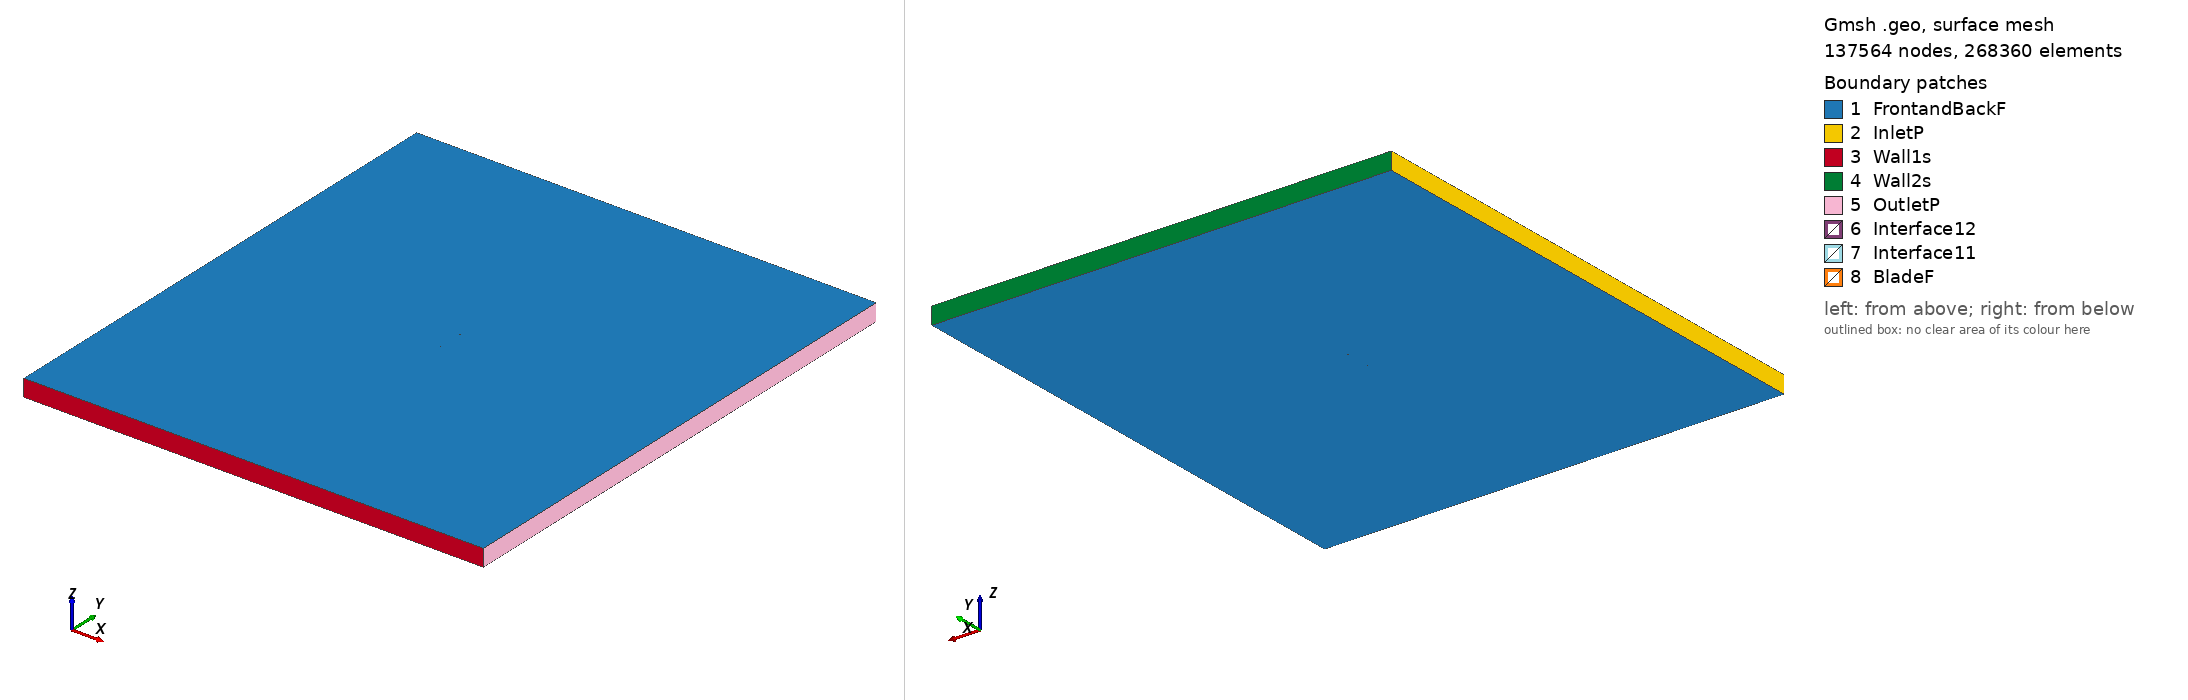

Gmsh geometry script, surface-meshed: 137564 nodes, 268360 surface elements. Boundary patches (legend numbers): 1 FrontandBackF, 2 InletP, 3 Wall1s, 4 Wall2s, 5 OutletP, 6 Interface12, 7 Interface11, 8 BladeF. Left view from above one corner, right view from below the opposite corner. Legend entries are the model's physical surfaces. The drawing asked Gmsh for element sizes between 1% and 20% of the model's largest extent; the script's own settings can give other sizes.

=== dsma523b_tsr_5.6608_aoa_7.3862.geo (drawn) ===
SetFactory("OpenCASCADE");

Point(1) = {0.074384, 0.726296, 0, 1.0};
Point(2) = {0.071534, 0.727654, 0, 1.0};
Point(3) = {0.068671, 0.728902, 0, 1.0};
Point(4) = {0.067281, 0.729849, 0, 1.0};
Point(5) = {0.062905, 0.731093, 0, 1.0};
Point(6) = {0.060006, 0.732069, 0, 1.0};
Point(7) = {0.057099, 0.732977, 0, 1.0};
Point(8) = {0.054184, 0.733826, 0, 1.0};
Point(9) = {0.051261, 0.734617, 0, 1.0};
Point(10) = {0.048333, 0.735360, 0, 1.0};
Point(11) = {0.045399, 0.736064, 0, 1.0};
Point(12) = {0.042460, 0.736732, 0, 1.0};
Point(13) = {0.039518, 0.737368, 0, 1.0};
Point(14) = {0.036572, 0.737977, 0, 1.0};
Point(15) = {0.033623, 0.738566, 0, 1.0};
Point(16) = {0.030671, 0.739135, 0, 1.0};
Point(17) = {0.027718, 0.739685, 0, 1.0};
Point(18) = {0.024762, 0.740219, 0, 1.0};
Point(19) = {0.021804, 0.740738, 0, 1.0};
Point(20) = {0.018845, 0.741245, 0, 1.0};
Point(21) = {0.015883, 0.741739, 0, 1.0};
Point(22) = {0.012921, 0.742221, 0, 1.0};
Point(23) = {0.009957, 0.742691, 0, 1.0};
Point(24) = {0.006991, 0.743150, 0, 1.0};
Point(25) = {0.004024, 0.743597, 0, 1.0};
Point(26) = {0.001055, 0.744032, 0, 1.0};
Point(27) = {-0.001915, 0.744455, 0, 1.0};
Point(28) = {-0.004887, 0.744867, 0, 1.0};
Point(29) = {-0.007860, 0.745267, 0, 1.0};
Point(30) = {-0.010835, 0.745657, 0, 1.0};
Point(31) = {-0.013810, 0.746038, 0, 1.0};
Point(32) = {-0.016787, 0.746410, 0, 1.0};
Point(33) = {-0.019765, 0.746773, 0, 1.0};
Point(34) = {-0.022744, 0.747127, 0, 1.0};
Point(35) = {-0.025725, 0.747472, 0, 1.0};
Point(36) = {-0.028707, 0.747805, 0, 1.0};
Point(37) = {-0.031690, 0.748127, 0, 1.0};
Point(38) = {-0.034675, 0.748434, 0, 1.0};
Point(39) = {-0.037663, 0.748725, 0, 1.0};
Point(40) = {-0.040653, 0.748997, 0, 1.0};
Point(41) = {-0.043645, 0.749249, 0, 1.0};
Point(42) = {-0.046641, 0.749475, 0, 1.0};
Point(43) = {-0.049641, 0.749669, 0, 1.0};
Point(44) = {-0.052645, 0.749828, 0, 1.0};
Point(45) = {-0.055655, 0.749943, 0, 1.0};
Point(46) = {-0.058673, 0.750000, 0, 1.0};
Point(47) = {-0.061699, 0.749996, 0, 1.0};
Point(48) = {-0.064731, 0.749941, 0, 1.0};
Point(49) = {-0.067782, 0.749740, 0, 1.0};
Point(50) = {-0.069322, 0.749526, 0, 1.0};
Point(51) = {-0.070883, 0.749152, 0, 1.0};
Point(52) = {-0.071678, 0.748854, 0, 1.0};
Point(53) = {-0.072081, 0.748662, 0, 1.0};
Point(54) = {-0.072491, 0.748423, 0, 1.0};
Point(55) = {-0.072907, 0.748129, 0, 1.0};
Point(56) = {-0.073325, 0.747715, 0, 1.0};
Point(57) = {-0.073792, 0.747131, 0, 1.0};
Point(58) = {-0.074092, 0.746570, 0, 1.0};
Point(59) = {-0.074206, 0.746278, 0, 1.0};
Point(60) = {-0.074378, 0.745534, 0, 1.0};
Point(61) = {-0.074402, 0.744766, 0, 1.0};
Point(62) = {-0.074366, 0.744454, 0, 1.0};
Point(63) = {-0.074219, 0.743838, 0, 1.0};
Point(64) = {-0.073916, 0.743157, 0, 1.0};
Point(65) = {-0.073617, 0.742650, 0, 1.0};
Point(66) = {-0.073289, 0.742266, 0, 1.0};
Point(67) = {-0.072953, 0.741939, 0, 1.0};
Point(68) = {-0.072612, 0.741654, 0, 1.0};
Point(69) = {-0.071918, 0.741170, 0, 1.0};
Point(70) = {-0.070506, 0.740393, 0, 1.0};
Point(71) = {-0.069076, 0.739763, 0, 1.0};
Point(72) = {-0.066168, 0.738860, 0, 1.0};
Point(73) = {-0.063282, 0.737782, 0, 1.0};
Point(74) = {-0.060363, 0.736964, 0, 1.0};
Point(75) = {-0.057429, 0.736259, 0, 1.0};
Point(76) = {-0.054489, 0.735602, 0, 1.0};
Point(77) = {-0.051543, 0.734994, 0, 1.0};
Point(78) = {-0.048592, 0.734424, 0, 1.0};
Point(79) = {-0.045636, 0.733887, 0, 1.0};
Point(80) = {-0.042678, 0.733377, 0, 1.0};
Point(81) = {-0.039716, 0.732889, 0, 1.0};
Point(82) = {-0.036751, 0.732424, 0, 1.0};
Point(83) = {-0.033783, 0.731981, 0, 1.0};
Point(84) = {-0.030813, 0.731559, 0, 1.0};
Point(85) = {-0.027840, 0.731157, 0, 1.0};
Point(86) = {-0.024864, 0.730775, 0, 1.0};
Point(87) = {-0.021886, 0.730413, 0, 1.0};
Point(88) = {-0.018905, 0.730069, 0, 1.0};
Point(89) = {-0.015922, 0.729746, 0, 1.0};
Point(90) = {-0.012936, 0.729444, 0, 1.0};
Point(91) = {-0.009948, 0.729164, 0, 1.0};
Point(92) = {-0.006956, 0.728907, 0, 1.0};
Point(93) = {-0.003961, 0.728671, 0, 1.0};
Point(94) = {-0.000963, 0.728467, 0, 1.0};
Point(95) = {0.002040, 0.728294, 0, 1.0};
Point(96) = {0.005048, 0.728162, 0, 1.0};
Point(97) = {0.008065, 0.728099, 0, 1.0};
Point(98) = {0.011090, 0.728101, 0, 1.0};
Point(99) = {0.014126, 0.728179, 0, 1.0};
Point(100) = {0.017172, 0.728345, 0, 1.0};
Point(101) = {0.020229, 0.728590, 0, 1.0};
Point(102) = {0.023292, 0.728881, 0, 1.0};
Point(103) = {0.026361, 0.729217, 0, 1.0};
Point(104) = {0.029424, 0.729513, 0, 1.0};
Point(105) = {0.032481, 0.729762, 0, 1.0};
Point(106) = {0.035533, 0.729962, 0, 1.0};
Point(107) = {0.038576, 0.730105, 0, 1.0};
Point(108) = {0.041612, 0.730189, 0, 1.0};
Point(109) = {0.044640, 0.730209, 0, 1.0};
Point(110) = {0.047659, 0.730162, 0, 1.0};
Point(111) = {0.050669, 0.730043, 0, 1.0};
Point(112) = {0.053668, 0.729846, 0, 1.0};
Point(113) = {0.056656, 0.729559, 0, 1.0};
Point(114) = {0.059630, 0.729161, 0, 1.0};
Point(115) = {0.062586, 0.728630, 0, 1.0};
Point(116) = {0.067009, 0.727745, 0, 1.0};
Point(117) = {0.068434, 0.727073, 0, 1.0};
Point(118) = {0.071321, 0.726010, 0, 1.0};
Point(119) = {0.074183, 0.724747, 0, 1.0};
Point(120) = {-0.074384, -0.726296, 0, 1.0};
Point(121) = {-0.071534, -0.727654, 0, 1.0};
Point(122) = {-0.068671, -0.728902, 0, 1.0};
Point(123) = {-0.067281, -0.729849, 0, 1.0};
Point(124) = {-0.062905, -0.731093, 0, 1.0};
Point(125) = {-0.060006, -0.732069, 0, 1.0};
Point(126) = {-0.057099, -0.732977, 0, 1.0};
Point(127) = {-0.054184, -0.733826, 0, 1.0};
Point(128) = {-0.051261, -0.734617, 0, 1.0};
Point(129) = {-0.048333, -0.735360, 0, 1.0};
Point(130) = {-0.045399, -0.736064, 0, 1.0};
Point(131) = {-0.042460, -0.736732, 0, 1.0};
Point(132) = {-0.039518, -0.737368, 0, 1.0};
Point(133) = {-0.036572, -0.737977, 0, 1.0};
Point(134) = {-0.033623, -0.738566, 0, 1.0};
Point(135) = {-0.030671, -0.739135, 0, 1.0};
Point(136) = {-0.027718, -0.739685, 0, 1.0};
Point(137) = {-0.024762, -0.740219, 0, 1.0};
Point(138) = {-0.021804, -0.740738, 0, 1.0};
Point(139) = {-0.018845, -0.741245, 0, 1.0};
Point(140) = {-0.015883, -0.741739, 0, 1.0};
Point(141) = {-0.012921, -0.742221, 0, 1.0};
Point(142) = {-0.009957, -0.742691, 0, 1.0};
Point(143) = {-0.006991, -0.743150, 0, 1.0};
Point(144) = {-0.004024, -0.743597, 0, 1.0};
Point(145) = {-0.001055, -0.744032, 0, 1.0};
Point(146) = {0.001915, -0.744455, 0, 1.0};
Point(147) = {0.004887, -0.744867, 0, 1.0};
Point(148) = {0.007860, -0.745267, 0, 1.0};
Point(149) = {0.010835, -0.745657, 0, 1.0};
Point(150) = {0.013810, -0.746038, 0, 1.0};
Point(151) = {0.016787, -0.746410, 0, 1.0};
Point(152) = {0.019765, -0.746773, 0, 1.0};
Point(153) = {0.022744, -0.747127, 0, 1.0};
Point(154) = {0.025725, -0.747472, 0, 1.0};
Point(155) = {0.028707, -0.747805, 0, 1.0};
Point(156) = {0.031690, -0.748127, 0, 1.0};
Point(157) = {0.034675, -0.748434, 0, 1.0};
Point(158) = {0.037663, -0.748725, 0, 1.0};
Point(159) = {0.040653, -0.748997, 0, 1.0};
Point(160) = {0.043645, -0.749249, 0, 1.0};
Point(161) = {0.046641, -0.749475, 0, 1.0};
Point(162) = {0.049641, -0.749669, 0, 1.0};
Point(163) = {0.052645, -0.749828, 0, 1.0};
Point(164) = {0.055655, -0.749943, 0, 1.0};
Point(165) = {0.058673, -0.750000, 0, 1.0};
Point(166) = {0.061699, -0.749996, 0, 1.0};
Point(167) = {0.064731, -0.749941, 0, 1.0};
Point(168) = {0.067782, -0.749740, 0, 1.0};
Point(169) = {0.069322, -0.749526, 0, 1.0};
Point(170) = {0.070883, -0.749152, 0, 1.0};
Point(171) = {0.071678, -0.748854, 0, 1.0};
Point(172) = {0.072081, -0.748662, 0, 1.0};
Point(173) = {0.072491, -0.748423, 0, 1.0};
Point(174) = {0.072907, -0.748129, 0, 1.0};
Point(175) = {0.073325, -0.747715, 0, 1.0};
Point(176) = {0.073792, -0.747131, 0, 1.0};
Point(177) = {0.074092, -0.746570, 0, 1.0};
Point(178) = {0.074206, -0.746278, 0, 1.0};
Point(179) = {0.074378, -0.745534, 0, 1.0};
Point(180) = {0.074402, -0.744766, 0, 1.0};
Point(181) = {0.074366, -0.744454, 0, 1.0};
Point(182) = {0.074219, -0.743838, 0, 1.0};
Point(183) = {0.073916, -0.743157, 0, 1.0};
Point(184) = {0.073617, -0.742650, 0, 1.0};
Point(185) = {0.073289, -0.742266, 0, 1.0};
Point(186) = {0.072953, -0.741939, 0, 1.0};
Point(187) = {0.072612, -0.741654, 0, 1.0};
Point(188) = {0.071918, -0.741170, 0, 1.0};
Point(189) = {0.070506, -0.740393, 0, 1.0};
Point(190) = {0.069076, -0.739763, 0, 1.0};
Point(191) = {0.066168, -0.738860, 0, 1.0};
Point(192) = {0.063282, -0.737782, 0, 1.0};
Point(193) = {0.060363, -0.736964, 0, 1.0};
Point(194) = {0.057429, -0.736259, 0, 1.0};
Point(195) = {0.054489, -0.735602, 0, 1.0};
Point(196) = {0.051543, -0.734994, 0, 1.0};
Point(197) = {0.048592, -0.734424, 0, 1.0};
Point(198) = {0.045636, -0.733887, 0, 1.0};
Point(199) = {0.042678, -0.733377, 0, 1.0};
Point(200) = {0.039716, -0.732889, 0, 1.0};
Point(201) = {0.036751, -0.732424, 0, 1.0};
Point(202) = {0.033783, -0.731981, 0, 1.0};
Point(203) = {0.030813, -0.731559, 0, 1.0};
Point(204) = {0.027840, -0.731157, 0, 1.0};
Point(205) = {0.024864, -0.730775, 0, 1.0};
Point(206) = {0.021886, -0.730413, 0, 1.0};
Point(207) = {0.018905, -0.730069, 0, 1.0};
Point(208) = {0.015922, -0.729746, 0, 1.0};
Point(209) = {0.012936, -0.729444, 0, 1.0};
Point(210) = {0.009948, -0.729164, 0, 1.0};
Point(211) = {0.006956, -0.728907, 0, 1.0};
Point(212) = {0.003961, -0.728671, 0, 1.0};
Point(213) = {0.000963, -0.728467, 0, 1.0};
Point(214) = {-0.002040, -0.728294, 0, 1.0};
Point(215) = {-0.005048, -0.728162, 0, 1.0};
Point(216) = {-0.008065, -0.728099, 0, 1.0};
Point(217) = {-0.011090, -0.728101, 0, 1.0};
Point(218) = {-0.014126, -0.728179, 0, 1.0};
Point(219) = {-0.017172, -0.728345, 0, 1.0};
Point(220) = {-0.020229, -0.728590, 0, 1.0};
Point(221) = {-0.023292, -0.728881, 0, 1.0};
Point(222) = {-0.026361, -0.729217, 0, 1.0};
Point(223) = {-0.029424, -0.729513, 0, 1.0};
Point(224) = {-0.032481, -0.729762, 0, 1.0};
Point(225) = {-0.035533, -0.729962, 0, 1.0};
Point(226) = {-0.038576, -0.730105, 0, 1.0};
Point(227) = {-0.041612, -0.730189, 0, 1.0};
Point(228) = {-0.044640, -0.730209, 0, 1.0};
Point(229) = {-0.047659, -0.730162, 0, 1.0};
Point(230) = {-0.050669, -0.730043, 0, 1.0};
Point(231) = {-0.053668, -0.729846, 0, 1.0};
Point(232) = {-0.056656, -0.729559, 0, 1.0};
Point(233) = {-0.059630, -0.729161, 0, 1.0};
Point(234) = {-0.062586, -0.728630, 0, 1.0};
Point(235) = {-0.067009, -0.727745, 0, 1.0};
Point(236) = {-0.068434, -0.727073, 0, 1.0};
Point(237) = {-0.071321, -0.726010, 0, 1.0};
Point(238) = {-0.074183, -0.724747, 0, 1.0};

// Lines: first blade (splines 1-4)
Spline(1) = {1:37};
Spline(2) = {37:82};
Spline(3) = {82:119};
Spline(4) = {119,1};

// Lines: second blade (splines 5-8)
Spline(5) = {120:156};
Spline(6) = {156:201};
Spline(7) = {201:238};
Spline(8) = {238,120};

// Outer domain (points 20001-4 and lines)
Point(239) = {-13.50000000, -15.00000000, 0, 1.0};
Point(240) = {-13.50000000, 15.00000000, 0, 1.0};
Point(241) = {13.50000000, 15.00000000, 0, 1.0};
Point(242) = {13.50000000, -15.00000000, 0, 1.0};
Line(11) = {239, 240};
Line(12) = {240, 241};
Line(13) = {241, 242};
Line(14) = {239, 242};

// Interface (between moving and stationary domain) (circles)
Circle(9) = {0, 0, 0, 0.80000000, 0, 2*Pi};
Circle(10) = {0, 0, 0, 0.80000000, 0, 2*Pi};

// Loops collect Lines/Splines/etc (blade1, blade2, domain, first circle)
Line Loop(1) = {1:4};
Line Loop(2) = {5:8};
Line Loop(3) = {11,12,13,-14};
Line Loop(4) = {9};

// BooleanDifference cuts out the circle/interface from the domain
Plane Surface(1) = {3};
Plane Surface(2) = {4};
BooleanDifference{ Surface{1}; Delete;}{ Surface{2}; Delete;}

// This one cuts out the blades from the inner circle/interface
Line Loop(6) = {10};
Plane Surface(5) = {6};
Plane Surface(6) = {1};
Plane Surface(7) = {2};
BooleanDifference{ Surface{5}; Delete;}{ Surface{6,7}; Delete;}

// extrude to 3rd dimension
Extrude {0, 0, 1} {Surface{1}; Surface{5}; Layers{1}; Recombine;}

// Physical Surfaces are the named boundaries (patches)
Physical Surface("Interface11") = {12};
Physical Surface("Interface12") = {10};

// sides of domain
Physical Surface("InletP") = {6};
Physical Surface("OutletP") = {9};

// top and bottom of domain
Physical Surface("Wall1s") = {7};
Physical Surface("Wall2s") = {8};

// Check FrontandBackF by ensuring there is nothing in the 3rd dimension
Physical Surface("FrontandBackF") = {1,11,5,21};
Physical Surface("BladeF") = {13:20};
Physical Volume("Turbine") = {2};
Physical Volume("Farfield") = {1};

// settings for airfoil boundary layer
Field[1] = BoundaryLayer;
Field[1].EdgesList = {1:8};
Field[1].hwall_n = 1e-3;
Field[1].thickness = 1.5e-2;
Field[1].ratio = 1.05;
Field[1].Quads = 1;
BoundaryLayer Field = 1;

// control points for mesh (blade and interface)
// floor((arc length / 1.5mm)/ 6) -> Transfinite Line
Transfinite Line {1,2,3,5,6,7} = 34 Using Progression 1;
Transfinite Line {4,8} = 2 Using Progression 1;
Transfinite Line {9, 15} = 800 Using Progression 1;

// For more information on gmsh syntax, visit http://gmsh.info/doc/texinfo/gmsh.html
